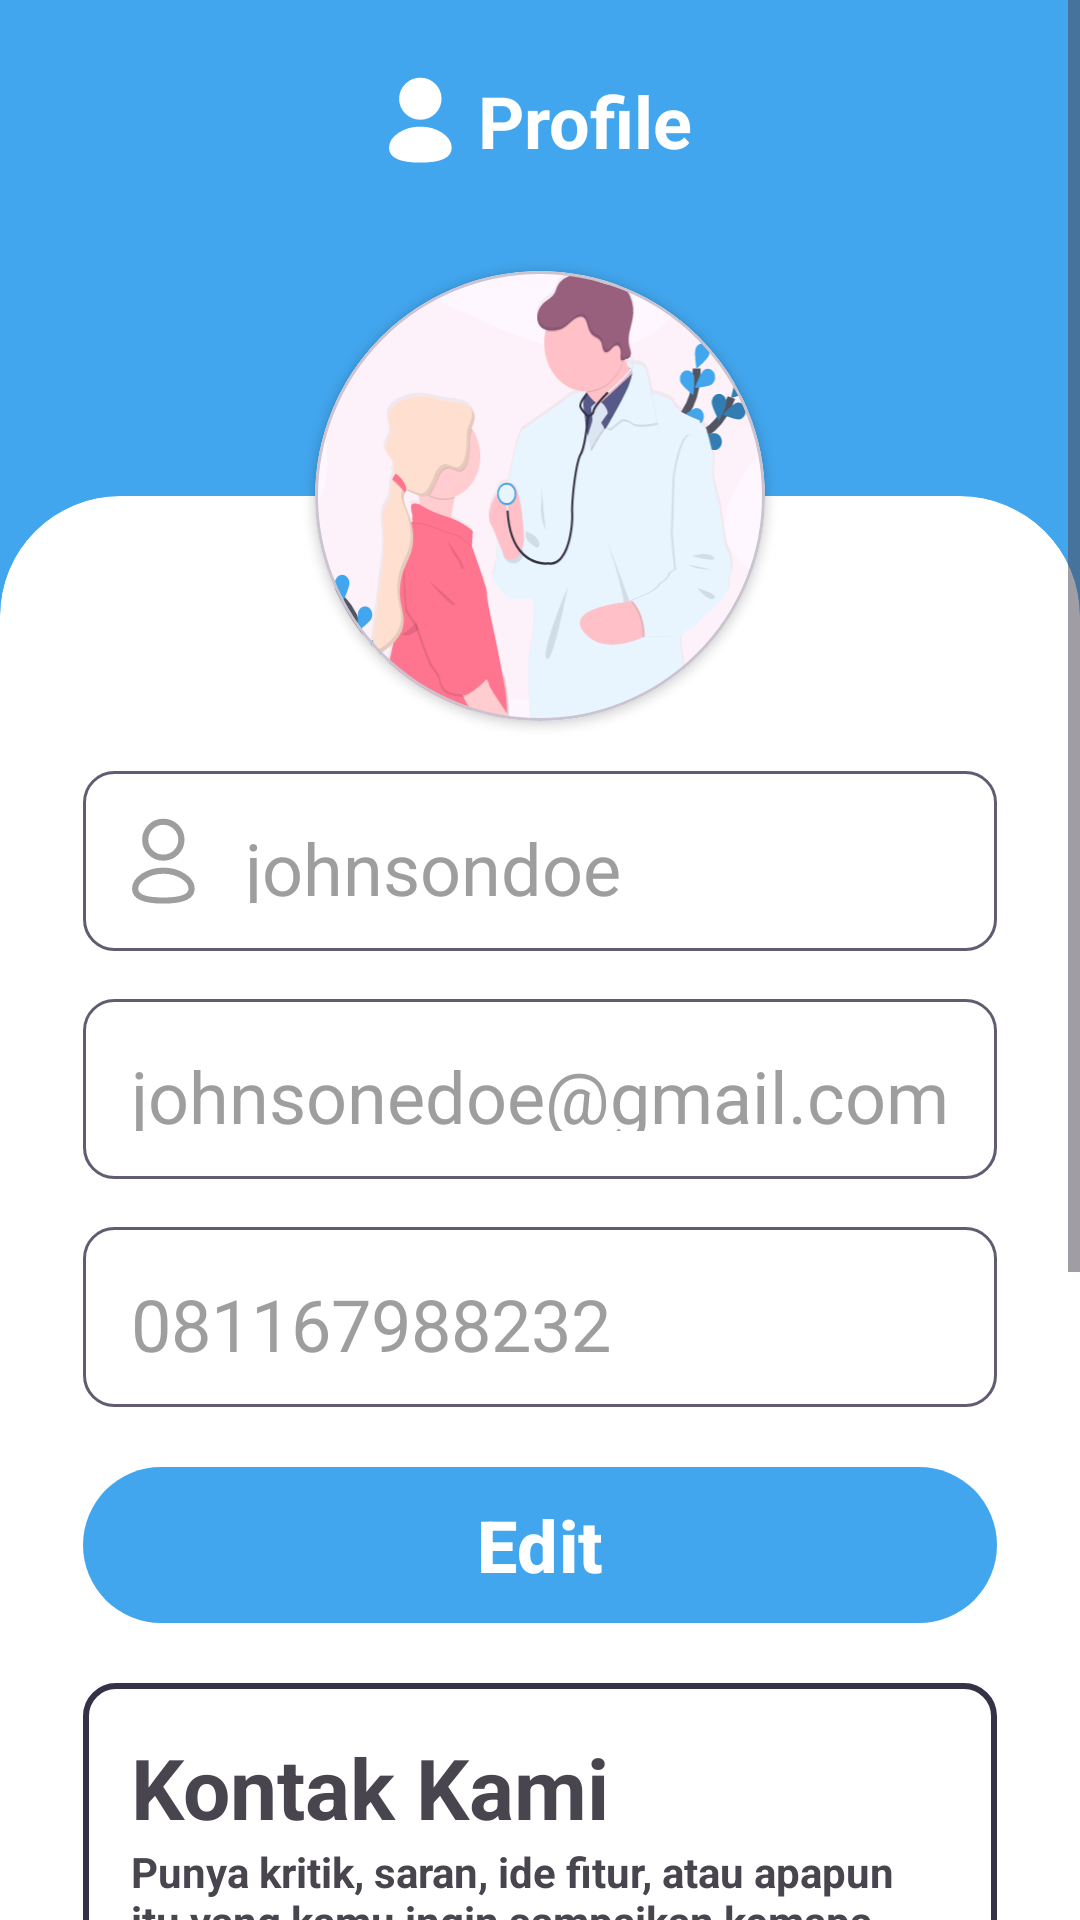

This screen was rendered from an Android layout file. Write that file and the resources it references.
<!-- AndroidManifest.xml: application theme Theme.JanTune -->
<!-- res/layout/fragment_profile.xml -->
<?xml version="1.0" encoding="utf-8"?>
<ScrollView xmlns:android="http://schemas.android.com/apk/res/android"
    xmlns:app="http://schemas.android.com/apk/res-auto"
    xmlns:tools="http://schemas.android.com/tools"
    android:layout_width="match_parent"
    android:layout_height="match_parent"
    android:background="@color/white"
    android:fillViewport="true"
    tools:context=".ui.view.main.profile.ProfileFragment">

    <RelativeLayout
        android:layout_width="match_parent"
        android:layout_height="wrap_content">

        <FrameLayout
            android:id="@+id/fl_profile"
            android:layout_width="match_parent"
            android:layout_height="wrap_content"
            android:layout_alignParentStart="true"
            android:layout_alignParentTop="true"
            android:layout_alignParentEnd="true"
            android:background="@color/seed">

            <androidx.constraintlayout.widget.ConstraintLayout
                android:layout_width="match_parent"
                android:layout_height="250dp">

                <TextView
                    android:id="@+id/title_profile"
                    android:layout_width="wrap_content"
                    android:layout_height="wrap_content"
                    android:layout_marginTop="24dp"
                    android:drawablePadding="8dp"
                    android:text="@string/menu_profile"
                    android:textColor="@color/onSeed"
                    android:textSize="24sp"
                    android:textStyle="bold"
                    app:drawableLeftCompat="@drawable/ic_profile_active"
                    app:drawableTint="@color/onSeed"
                    app:layout_constraintEnd_toEndOf="parent"
                    app:layout_constraintStart_toStartOf="parent"
                    app:layout_constraintTop_toTopOf="parent" />
            </androidx.constraintlayout.widget.ConstraintLayout>
        </FrameLayout>

        <com.google.android.material.card.MaterialCardView
            android:id="@+id/cv_profile"
            style="@style/RoundedCardTopStartEndStyle"
            android:layout_width="match_parent"
            android:layout_height="wrap_content"
            android:layout_alignTop="@+id/cv_image_profile"
            android:layout_marginTop="75dp"
            app:cardBackgroundColor="@color/white"
            app:cardElevation="0dp"
            app:strokeWidth="0dp">

            <LinearLayout
                android:layout_width="match_parent"
                android:layout_height="wrap_content"
                android:layout_marginStart="16dp"
                android:layout_marginTop="80dp"
                android:layout_marginEnd="16dp"
                android:orientation="vertical">

                <TextView
                    android:id="@+id/tv_name"
                    style="@style/TextViewFieldStyle"
                    android:layout_marginBottom="16dp"
                    android:text="@string/fake_name"
                    app:drawableStartCompat="@drawable/ic_profile"
                    app:drawableTint="@color/inputText" />

                <TextView
                    android:id="@+id/tv_email"
                    style="@style/TextViewFieldStyle"
                    android:layout_marginBottom="16dp"
                    android:text="@string/fake_email"
                    app:drawableStartCompat="@drawable/baseline_email_24"
                    app:drawableTint="@color/inputText" />

                <TextView
                    android:id="@+id/tv_phone"
                    style="@style/TextViewFieldStyle"
                    android:layout_marginBottom="16dp"
                    android:text="@string/fake_phone"
                    app:drawableStartCompat="@drawable/baseline_phone_enabled_24"
                    app:drawableTint="@color/inputText" />

                <com.google.android.material.button.MaterialButton
                    android:id="@+id/btn_edit_profile"
                    android:layout_width="match_parent"
                    android:layout_height="60dp"
                    android:text="@string/edit"
                    android:textSize="24sp"
                    android:textStyle="bold"
                    app:icon="@drawable/ic_edit_24"
                    app:iconGravity="textStart"
                    app:iconPadding="8dp"
                    app:iconSize="24sp" />

                <LinearLayout
                    android:layout_width="match_parent"
                    android:layout_height="wrap_content"
                    android:layout_marginTop="16dp"
                    android:background="@drawable/rectangle_rounded_shape"
                    android:orientation="vertical"
                    android:padding="16dp">

                    <TextView
                        android:layout_width="match_parent"
                        android:layout_height="wrap_content"
                        android:text="@string/kontak_kami"
                        android:textSize="28sp"
                        android:textStyle="bold" />

                    <TextView
                        android:layout_width="match_parent"
                        android:layout_height="wrap_content"
                        android:text="@string/txt_saran"
                        android:textStyle="bold" />

                    <View style="@style/Divider" />

                    <LinearLayout
                        android:layout_width="match_parent"
                        android:layout_height="wrap_content"
                        android:orientation="horizontal">

                        <ImageView
                            android:id="@+id/btn_iv_whatsapp"
                            android:layout_width="wrap_content"
                            android:layout_height="wrap_content"
                            android:layout_margin="8dp"
                            android:contentDescription="@string/whatsapp_action"
                            android:src="@drawable/whatsapp_icon" />

                        <ImageView
                            android:id="@+id/btn_iv_gmail"
                            android:layout_width="wrap_content"
                            android:layout_height="wrap_content"
                            android:layout_margin="8dp"
                            android:contentDescription="@string/gmail_action"
                            android:src="@drawable/gmail_icon" />
                    </LinearLayout>

                    <View style="@style/Divider" />

                    <TextView
                        android:layout_width="match_parent"
                        android:layout_height="wrap_content"
                        android:text="@string/follow_akun"
                        android:textStyle="bold" />

                    <LinearLayout
                        android:layout_width="match_parent"
                        android:layout_height="wrap_content"
                        android:orientation="horizontal">

                        <ImageView
                            android:id="@+id/btn_iv_instagram"
                            android:layout_width="wrap_content"
                            android:layout_height="wrap_content"
                            android:layout_margin="8dp"
                            android:contentDescription="@string/instagram_action"
                            android:src="@drawable/instagram_icon" />

                        <ImageView
                            android:id="@+id/btn_iv_twitter"
                            android:layout_width="wrap_content"
                            android:layout_height="wrap_content"
                            android:layout_margin="8dp"
                            android:contentDescription="@string/twitter_action"
                            android:src="@drawable/twitter_icon" />
                    </LinearLayout>
                </LinearLayout>

                <com.google.android.material.button.MaterialButton
                    android:id="@+id/btn_logout"
                    android:layout_width="match_parent"
                    android:layout_height="60dp"
                    android:layout_marginTop="16dp"
                    android:backgroundTint="@color/secondaryButton"
                    android:text="@string/logout"
                    android:textSize="24sp"
                    android:textStyle="bold"
                    app:icon="@drawable/icon_logout"
                    app:iconGravity="textStart"
                    app:iconPadding="8dp"
                    app:iconSize="32sp" />

                <TextView
                    android:id="@+id/tv_app_version"
                    android:layout_width="match_parent"
                    android:layout_height="wrap_content"
                    android:layout_marginTop="8dp"
                    android:gravity="center"
                    android:text="@string/txt_app_version"
                    android:textColor="@color/inputText" />

                <TextView
                    android:id="@+id/tv_copyright"
                    android:layout_width="match_parent"
                    android:layout_height="wrap_content"
                    android:gravity="center"
                    android:text="@string/txt_copyright"
                    android:textColor="@color/inputText" />
            </LinearLayout>
        </com.google.android.material.card.MaterialCardView>

        <com.google.android.material.card.MaterialCardView
            android:id="@+id/cv_image_profile"
            android:layout_width="150dp"
            android:layout_height="150dp"
            android:layout_below="@+id/fl_profile"
            android:layout_centerHorizontal="true"
            android:layout_marginTop="-160dp"
            android:translationZ="2dp"
            app:cardCornerRadius="100dp">

            <LinearLayout
                android:layout_width="match_parent"
                android:layout_height="match_parent">

                <ImageView
                    android:id="@+id/iv_profile"
                    android:layout_width="match_parent"
                    android:layout_height="match_parent"
                    android:contentDescription="@string/image_profile"
                    android:scaleType="centerCrop"
                    android:src="@drawable/doctor1" />
            </LinearLayout>
        </com.google.android.material.card.MaterialCardView>
    </RelativeLayout>
</ScrollView>
<!-- resources referenced by this layout -->
<resources>
  <color name="inputText">#9E9E9E</color>
  <color name="onSeed">#FFFFFFFF</color>
  <color name="secondaryButton">#535461</color>
  <color name="seed">#42A6EE</color>
  <color name="white">#FFFFFFFF</color>
  <!-- drawable rectangle_rounded_shape (drawable) -->
  <?xml version="1.0" encoding="utf-8"?>
  <shape xmlns:android="http://schemas.android.com/apk/res/android"
      android:shape="rectangle">
  
      <corners android:radius="10dp" />
  
      <solid android:color="@color/white" />
  
      <stroke
          android:width="2dp"
          android:color="@color/borderShape" />
  </shape>
  <string name="edit">Edit</string>
  <string name="fake_email">johnsonedoe@gmail.com</string>
  <string name="fake_name">johnsondoe</string>
  <string name="fake_phone">081167988232</string>
  <string name="follow_akun">Atau follow akun sosial media kami</string>
  <string name="gmail_action">Gmail Action</string>
  <string name="image_profile">Image Profile</string>
  <string name="instagram_action">Instagram Action</string>
  <string name="kontak_kami">Kontak Kami</string>
  <string name="logout">Logout</string>
  <string name="menu_profile">Profile</string>
  <string name="twitter_action">Twitter Action</string>
  <string name="txt_app_version">v1.0.0 (2211)</string>
  <string name="txt_copyright">\@ 2023 Tim Bangkit</string>
  <string name="txt_saran">Punya kritik, saran, ide fitur, atau apapun itu yang kamu ingin sampaikan kemapa kami</string>
  <string name="whatsapp_action">Whatsapp Action</string>
  <style name="Divider">
          <item name="android:layout_width">match_parent</item>
          <item name="android:layout_height">1dp</item>
          <item name="android:background">@color/borderShape</item>
          <item name="android:layout_marginTop">8dp</item>
          <item name="android:layout_marginBottom">8dp</item>
      </style>
  <style name="RoundedCardTopStartEndStyle" parent="@style/Widget.MaterialComponents.CardView">
          <item name="shapeAppearanceOverlay">@style/ShapeRoundedTopStartEnd</item>
      </style>
  <style name="TextViewFieldStyle" parent="@style/Widget.MaterialComponents.TextView">
          <item name="android:layout_width">match_parent</item>
          <item name="android:layout_height">60dp</item>
          <item name="android:background">@drawable/custom_input</item>
          <item name="android:drawablePadding">16dp</item>
          <item name="android:gravity">center_vertical</item>
          <item name="android:padding">16dp</item>
          <item name="android:textSize">24sp</item>
          <item name="android:textColor">@color/inputText</item>
          <item name="shapeAppearanceOverlay">@style/ShapeRoundedTopStartEnd</item>
      </style>
  <style name="Theme.JanTune" parent="Base.Theme.JanTune" />
  <color name="borderShape">#353146</color>
  <style name="ShapeRoundedTopStartEnd" parent="RoundedCardTopStartEndStyle">
          <item name="cornerFamily">rounded</item>
          <item name="cornerSizeTopRight">40dp</item>
          <item name="cornerSizeTopLeft">40dp</item>
          <item name="cornerSizeBottomRight">0dp</item>
          <item name="cornerSizeBottomLeft">0dp</item>
      </style>
  <style name="Base.Theme.JanTune" parent="Theme.Material3.DayNight.NoActionBar">
          
          <item name="colorPrimary">@color/seed</item>
          <item name="colorOnPrimary">@color/onSeed</item>
      </style>
</resources>
